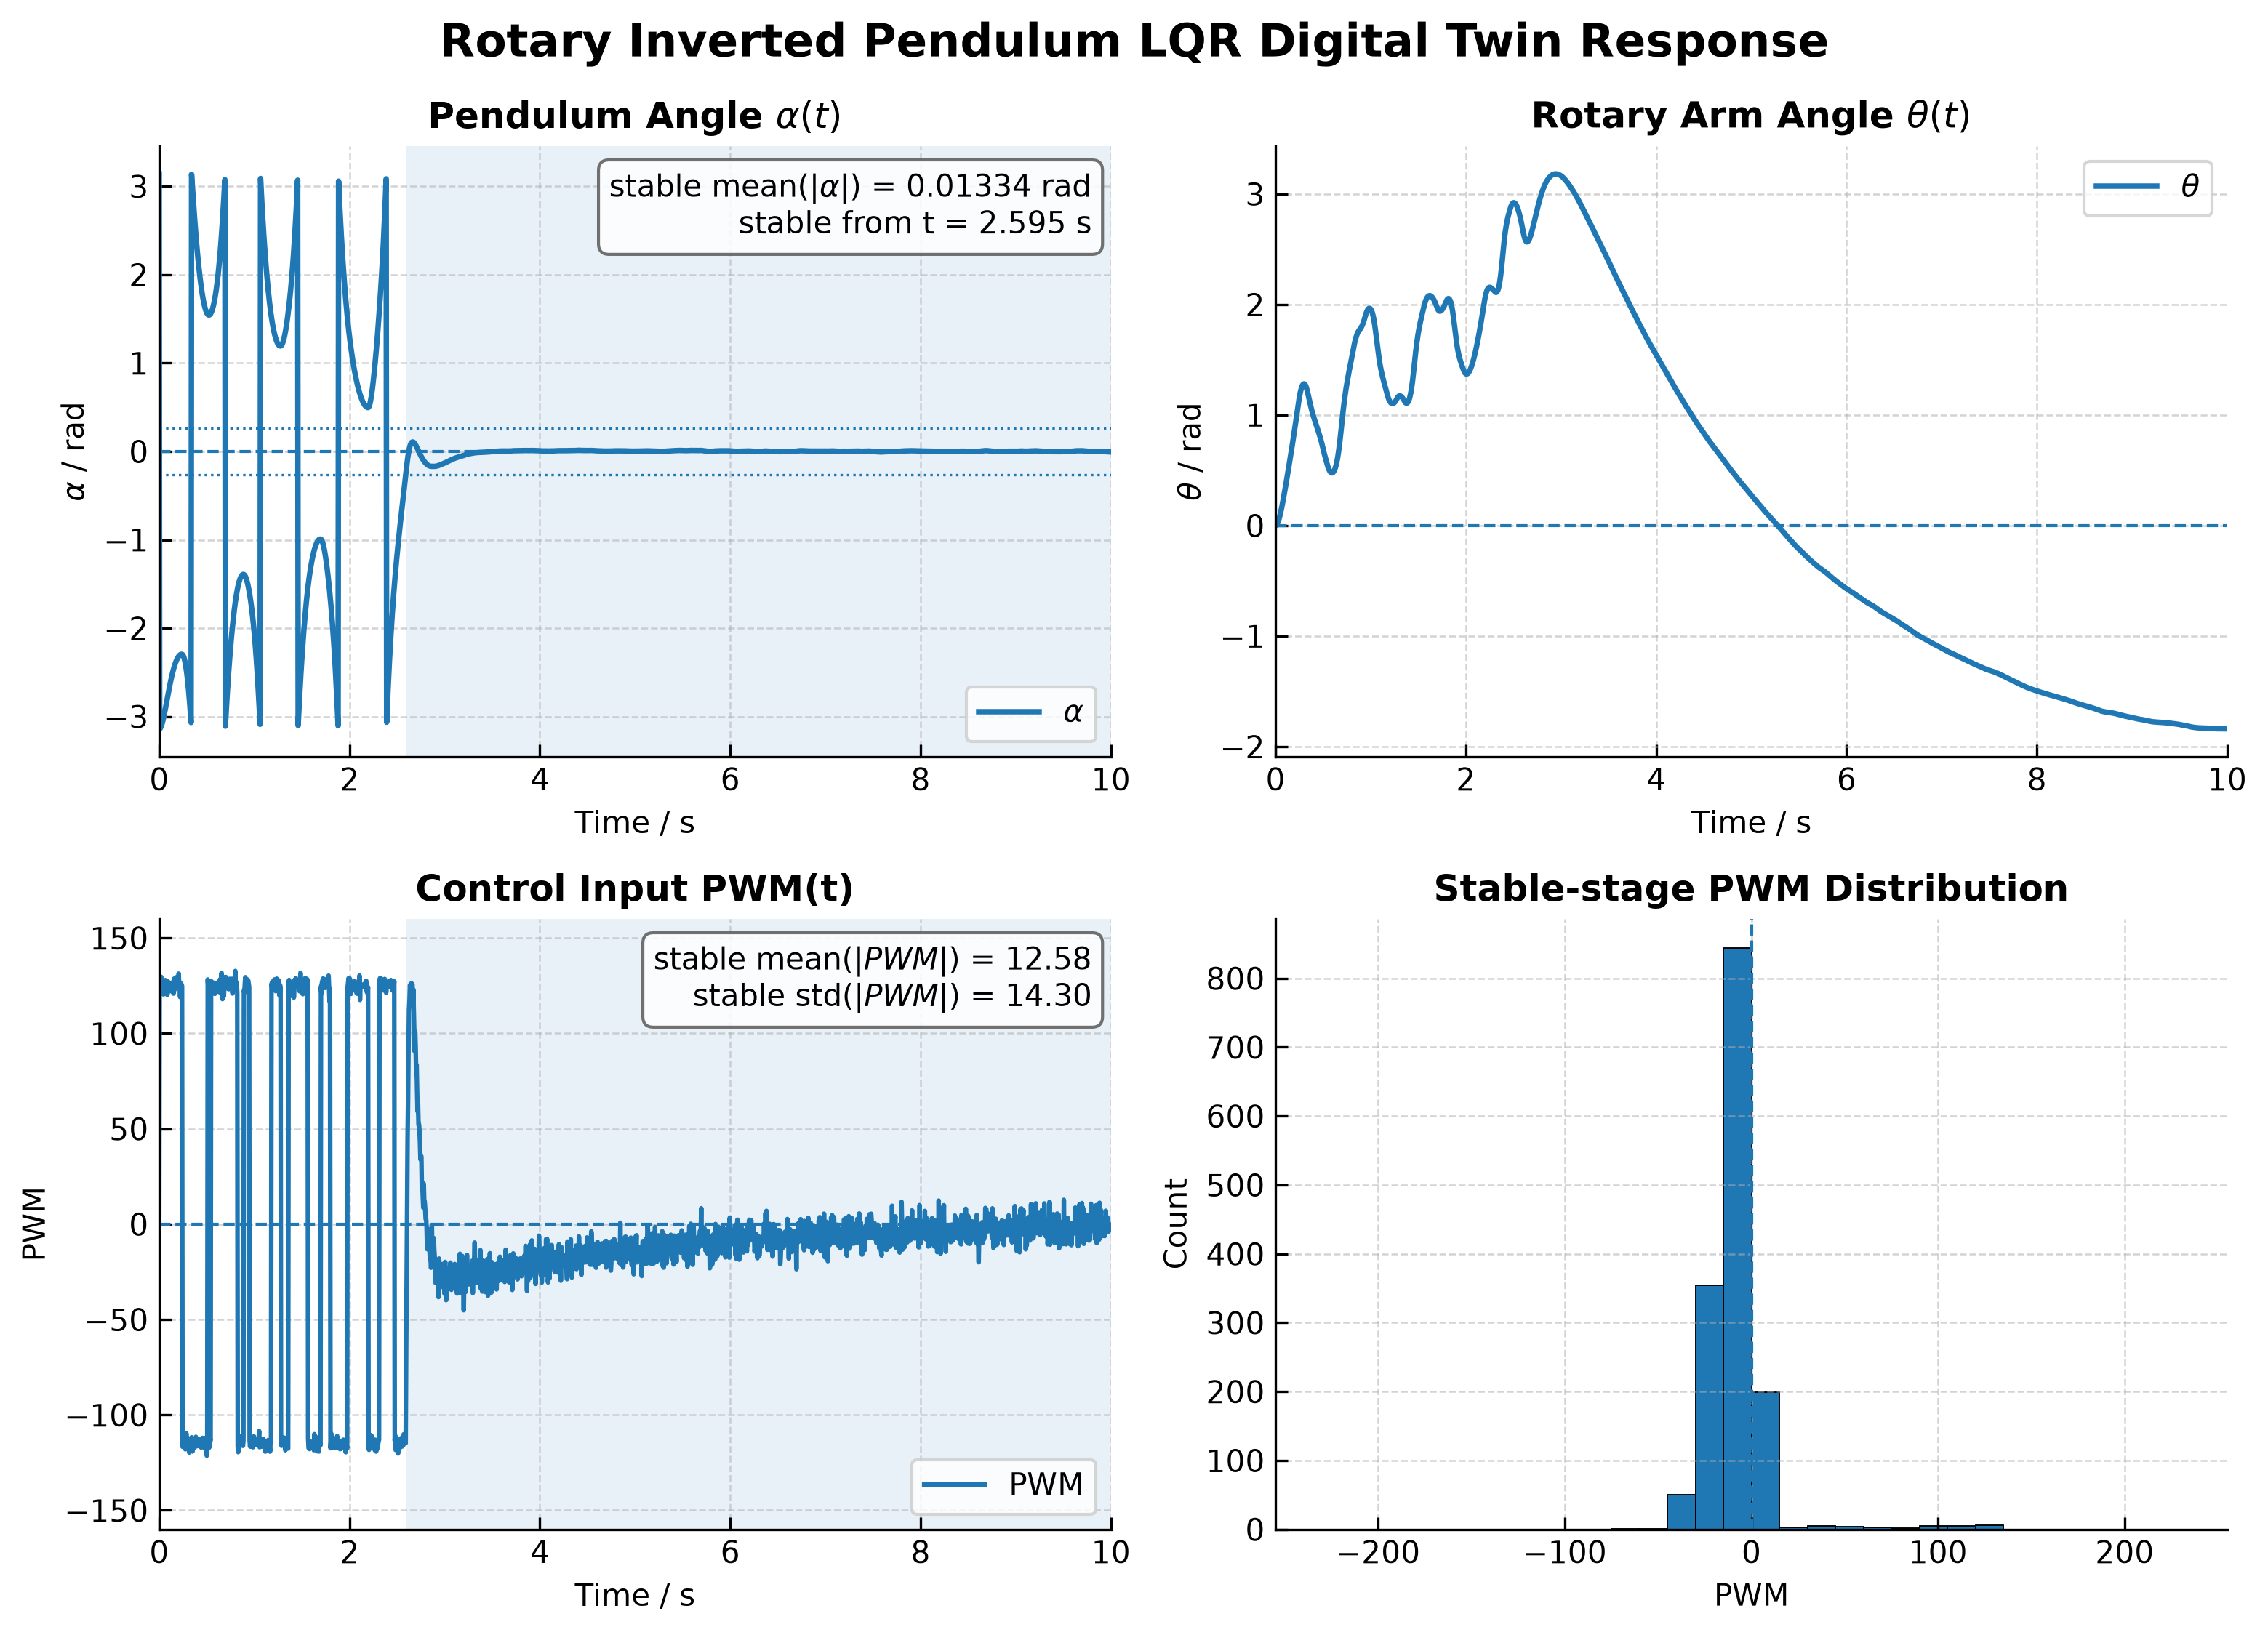

Source data for this figure (header and first rows):
time_s, theta_rad, theta_dot_rad_s, alpha_rad, alpha_dot_rad_s, pwm, mode, blend
0.0, 0.0, 0.0, 3.142, 0.0, 0.0, 0, 0.0
0.005, 0.001256, 0.4974, -3.14, 0.7414, 125.4, 1, 0.0
0.01, 0.004929, 0.9667, -3.134, 1.436, 125.8, 1, 0.0
0.015, 0.01085, 1.397, -3.125, 2.065, 123.4, 1, 0.0
0.02, 0.01892, 1.824, -3.114, 2.682, 129.7, 1, 0.0
0.025, 0.02896, 2.19, -3.099, 3.199, 121.5, 1, 0.0
0.03, 0.04083, 2.551, -3.082, 3.698, 127, 1, 0.0
0.035, 0.05442, 2.882, -3.062, 4.142, 126.6, 1, 0.0
0.04, 0.06957, 3.175, -3.04, 4.519, 123.8, 1, 0.0
0.045, 0.08609, 3.429, -3.017, 4.826, 120.4, 1, 0.0
0.05, 0.1039, 3.679, -2.992, 5.116, 126, 1, 0.0
0.055, 0.1228, 3.898, -2.966, 5.347, 124.2, 1, 0.0
0.06, 0.1428, 4.087, -2.939, 5.524, 122.9, 1, 0.0
0.065, 0.1637, 4.273, -2.911, 5.683, 127.9, 1, 0.0
0.07, 0.1854, 4.411, -2.882, 5.761, 120.8, 1, 0.0
0.075, 0.2078, 4.54, -2.853, 5.814, 123.5, 1, 0.0
0.08, 0.2308, 4.665, -2.824, 5.851, 127.3, 1, 0.0
0.085, 0.2544, 4.749, -2.795, 5.819, 120.2, 1, 0.0
0.09, 0.2783, 4.826, -2.766, 5.765, 121.8, 1, 0.0
0.095, 0.3027, 4.91, -2.737, 5.712, 127.1, 1, 0.0
0.1, 0.3274, 4.982, -2.709, 5.631, 126.7, 1, 0.0
0.105, 0.3524, 5.035, -2.681, 5.516, 123.8, 1, 0.0
0.11, 0.3777, 5.085, -2.654, 5.388, 124.9, 1, 0.0
0.115, 0.4033, 5.131, -2.627, 5.245, 125.5, 1, 0.0
0.12, 0.429, 5.171, -2.601, 5.087, 125, 1, 0.0
0.125, 0.455, 5.2, -2.576, 4.904, 122.1, 1, 0.0
0.13, 0.4811, 5.235, -2.552, 4.724, 125.2, 1, 0.0
0.135, 0.5073, 5.268, -2.529, 4.532, 124.7, 1, 0.0
0.14, 0.5337, 5.306, -2.507, 4.34, 126.8, 1, 0.0
0.145, 0.5604, 5.341, -2.486, 4.139, 126.3, 1, 0.0
0.15, 0.5871, 5.362, -2.465, 3.913, 120.8, 1, 0.0
0.155, 0.614, 5.404, -2.446, 3.709, 128.6, 1, 0.0
0.16, 0.6411, 5.431, -2.428, 3.48, 122.7, 1, 0.0
0.165, 0.6684, 5.462, -2.412, 3.252, 123.8, 1, 0.0
0.17, 0.6958, 5.497, -2.396, 3.025, 125.1, 1, 0.0
0.175, 0.7234, 5.545, -2.381, 2.808, 129.4, 1, 0.0
0.18, 0.7512, 5.591, -2.368, 2.585, 128.5, 1, 0.0
0.185, 0.7793, 5.631, -2.355, 2.353, 125.9, 1, 0.0
0.19, 0.8075, 5.678, -2.344, 2.127, 128.2, 1, 0.0
0.195, 0.836, 5.716, -2.334, 1.889, 124.4, 1, 0.0
0.2, 0.8647, 5.758, -2.325, 1.653, 125.5, 1, 0.0
0.205, 0.8936, 5.815, -2.318, 1.433, 131.3, 1, 0.0
0.21, 0.9228, 5.859, -2.311, 1.199, 125.9, 1, 0.0
0.215, 0.9522, 5.899, -2.306, 0.9602, 123.7, 1, 0.0
0.22, 0.9818, 5.927, -2.301, 0.7108, 119, 1, 0.0
0.225, 1.012, 5.97, -2.298, 0.476, 124.1, 1, 0.0
0.23, 1.041, 6.018, -2.297, 0.2488, 126.3, 1, 0.0
0.235, 1.072, 6.064, -2.296, 0.02089, 125.1, 1, 0.0
0.24, 1.102, 6.11, -2.296, -0.205, 124.9, 1, 0.0
0.245, 1.131, 5.556, -2.3, -1.03, -116.7, 1, 0.0
0.25, 1.158, 5.026, -2.307, -1.844, -113.9, 1, 0.0
0.255, 1.182, 4.511, -2.318, -2.654, -113.2, 1, 0.0
0.26, 1.203, 4.005, -2.333, -3.465, -113.3, 1, 0.0
0.265, 1.222, 3.51, -2.353, -4.275, -111.6, 1, 0.0
0.27, 1.238, 3.007, -2.376, -5.101, -115.4, 1, 0.0
0.275, 1.252, 2.496, -2.404, -5.944, -118, 1, 0.0
0.28, 1.263, 1.99, -2.435, -6.788, -115.3, 1, 0.0
0.285, 1.272, 1.495, -2.472, -7.625, -109.5, 1, 0.0
0.29, 1.278, 0.9798, -2.512, -8.489, -113.8, 1, 0.0
0.295, 1.281, 0.4453, -2.556, -9.377, -117.6, 1, 0.0
... 1,941 more rows
